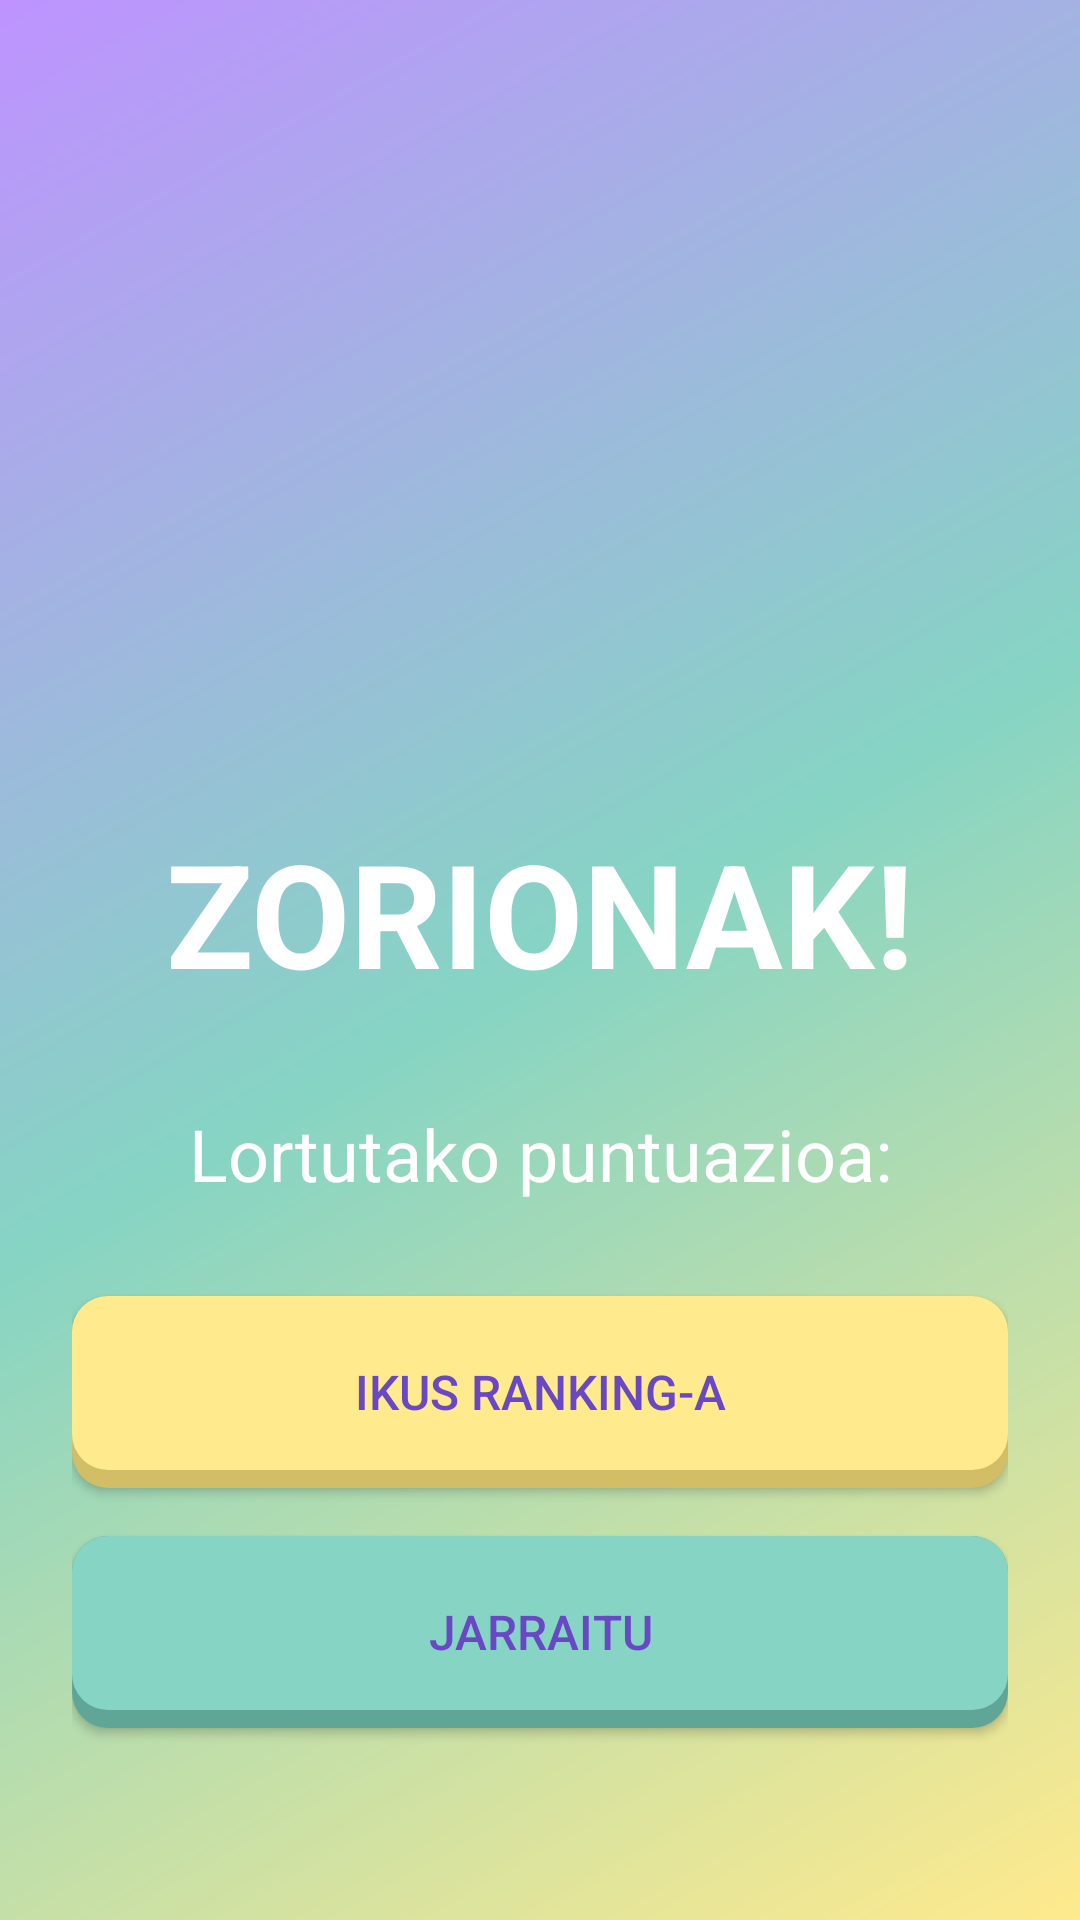

Produce the Android XML layout that renders to this screen, including the resource entries it uses.
<!-- AndroidManifest.xml: application theme Theme.MentxuApp -->
<!-- res/layout/activity_score_result.xml -->
<?xml version="1.0" encoding="utf-8"?>
<androidx.constraintlayout.widget.ConstraintLayout xmlns:android="http://schemas.android.com/apk/res/android"
    xmlns:app="http://schemas.android.com/apk/res-auto"
    xmlns:tools="http://schemas.android.com/tools"
    android:layout_width="match_parent"
    android:layout_height="match_parent"
    android:background="@drawable/gradient_premium"
    android:padding="24dp">

    <ImageView
        android:id="@+id/ivVictory"
        android:layout_width="200dp"
        android:layout_height="200dp"
        android:layout_marginTop="32dp"
        android:src="@drawable/mentxu_victoria"
        app:layout_constraintEnd_toEndOf="parent"
        app:layout_constraintStart_toStartOf="parent"
        app:layout_constraintTop_toTopOf="parent" />

    <TextView
        android:id="@+id/tvZorionak"
        android:layout_width="wrap_content"
        android:layout_height="wrap_content"
        android:layout_marginTop="16dp"
        android:text="@string/congrats_caps"
        android:textColor="@color/white"
        android:textSize="48sp"
        android:textStyle="bold"
        app:layout_constraintEnd_toEndOf="parent"
        app:layout_constraintStart_toStartOf="parent"
        app:layout_constraintTop_toBottomOf="@id/ivVictory" />

    <TextView
        android:id="@+id/tvScoreLabel"
        android:layout_width="wrap_content"
        android:layout_height="wrap_content"
        android:layout_marginTop="32dp"
        android:text="@string/score_label"
        android:textColor="@color/white"
        android:textSize="24sp"
        app:layout_constraintEnd_toEndOf="parent"
        app:layout_constraintStart_toStartOf="parent"
        app:layout_constraintTop_toBottomOf="@id/tvZorionak" />

    <TextView
        android:id="@+id/tvScoreValue"
        android:layout_width="wrap_content"
        android:layout_height="wrap_content"
        android:layout_marginTop="16dp"
        android:text="1000"
        android:textColor="@color/white"
        android:textSize="72sp"
        android:textStyle="bold"
        app:layout_constraintEnd_toEndOf="parent"
        app:layout_constraintStart_toStartOf="parent"
        app:layout_constraintTop_toBottomOf="@id/tvScoreLabel" />

    <Button
        android:id="@+id/btnRanking"
        style="@style/Botones.Yellow"
        android:layout_width="0dp"
        android:layout_height="64dp"
        android:layout_marginBottom="16dp"
        android:text="@string/view_ranking_btn"
        app:layout_constraintBottom_toTopOf="@id/btnContinuar"
        app:layout_constraintEnd_toEndOf="parent"
        app:layout_constraintStart_toStartOf="parent" />

    <Button
        android:id="@+id/btnContinuar"
        style="@style/Botones.Mint"
        android:layout_width="0dp"
        android:layout_height="64dp"
        android:layout_marginBottom="40dp"
        android:text="@string/continue_btn"
        app:layout_constraintBottom_toBottomOf="parent"
        app:layout_constraintEnd_toEndOf="parent"
        app:layout_constraintHorizontal_bias="0.0"
        app:layout_constraintStart_toStartOf="parent" />

</androidx.constraintlayout.widget.ConstraintLayout>
<!-- resources referenced by this layout -->
<resources>
  <color name="white">#FFFFFFFF</color>
  <!-- drawable gradient_premium (drawable) -->
  <?xml version="1.0" encoding="utf-8"?>
  <shape xmlns:android="http://schemas.android.com/apk/res/android">
      <gradient
          android:startColor="@color/yellow"
          android:centerColor="@color/blue_green"
          android:endColor="@color/lavender"
          android:angle="135"/>
  </shape>
  <string name="congrats_caps">ZORIONAK!</string>
  <string name="continue_btn">Jarraitu</string>
  <string name="score_label">Lortutako puntuazioa:</string>
  <string name="view_ranking_btn">Ikus Ranking-a</string>
  <style name="Botones.Mint">
          <item name="android:background">@drawable/button_3d_mint</item>
          <item name="android:textColor">@color/purple_dark</item>
      </style>
  <style name="Botones.Yellow">
          <item name="android:background">@drawable/button_3d_yellow</item>
          <item name="android:textColor">@color/purple_dark</item>
      </style>
  <style name="Theme.MentxuApp" parent="Theme.Material3.DayNight.NoActionBar">
          
          
          
      </style>
  <color name="yellow">#ffea8d</color>
  <color name="blue_green">#86d4c4</color>
  <color name="lavender">#BE93FF</color>
  <!-- drawable button_3d_mint (drawable) -->
  <?xml version="1.0" encoding="utf-8"?>
  <selector xmlns:android="http://schemas.android.com/apk/res/android">
      <item android:state_pressed="true">
          <layer-list>
              <item>
                  <shape android:shape="rectangle">
                      <solid android:color="@color/blue_green_dark"/>
                      <corners android:radius="12dp"/>
                  </shape>
              </item>
              <item android:bottom="0dp" android:top="6dp">
                  <shape android:shape="rectangle">
                      <solid android:color="@color/blue_green"/>
                      <corners android:radius="12dp"/>
                  </shape>
              </item>
          </layer-list>
      </item>
      <item>
          <layer-list>
              <item>
                  <shape android:shape="rectangle">
                      <solid android:color="@color/blue_green_dark"/>
                      <corners android:radius="12dp"/>
                  </shape>
              </item>
              <item android:bottom="6dp">
                  <shape android:shape="rectangle">
                      <solid android:color="@color/blue_green"/>
                      <corners android:radius="12dp"/>
                  </shape>
              </item>
          </layer-list>
      </item>
  </selector>
  <color name="purple_dark">#6948C4</color>
  <!-- drawable button_3d_yellow (drawable) -->
  <?xml version="1.0" encoding="utf-8"?>
  <selector xmlns:android="http://schemas.android.com/apk/res/android">
      <item android:state_pressed="true">
          <layer-list>
              <item>
                  <shape android:shape="rectangle">
                      <solid android:color="@color/yellow_dark"/>
                      <corners android:radius="12dp"/>
                  </shape>
              </item>
              <item android:bottom="0dp" android:top="6dp">
                  <shape android:shape="rectangle">
                      <solid android:color="@color/yellow"/>
                      <corners android:radius="12dp"/>
                  </shape>
              </item>
          </layer-list>
      </item>
      <item>
          <layer-list>
              <item>
                  <shape android:shape="rectangle">
                      <solid android:color="@color/yellow_dark"/>
                      <corners android:radius="12dp"/>
                  </shape>
              </item>
              <item android:bottom="6dp">
                  <shape android:shape="rectangle">
                      <solid android:color="@color/yellow"/>
                      <corners android:radius="12dp"/>
                  </shape>
              </item>
          </layer-list>
      </item>
  </selector>
  <color name="blue_green_dark">#60A697</color>
  <color name="yellow_dark">#D1BE66</color>
</resources>
